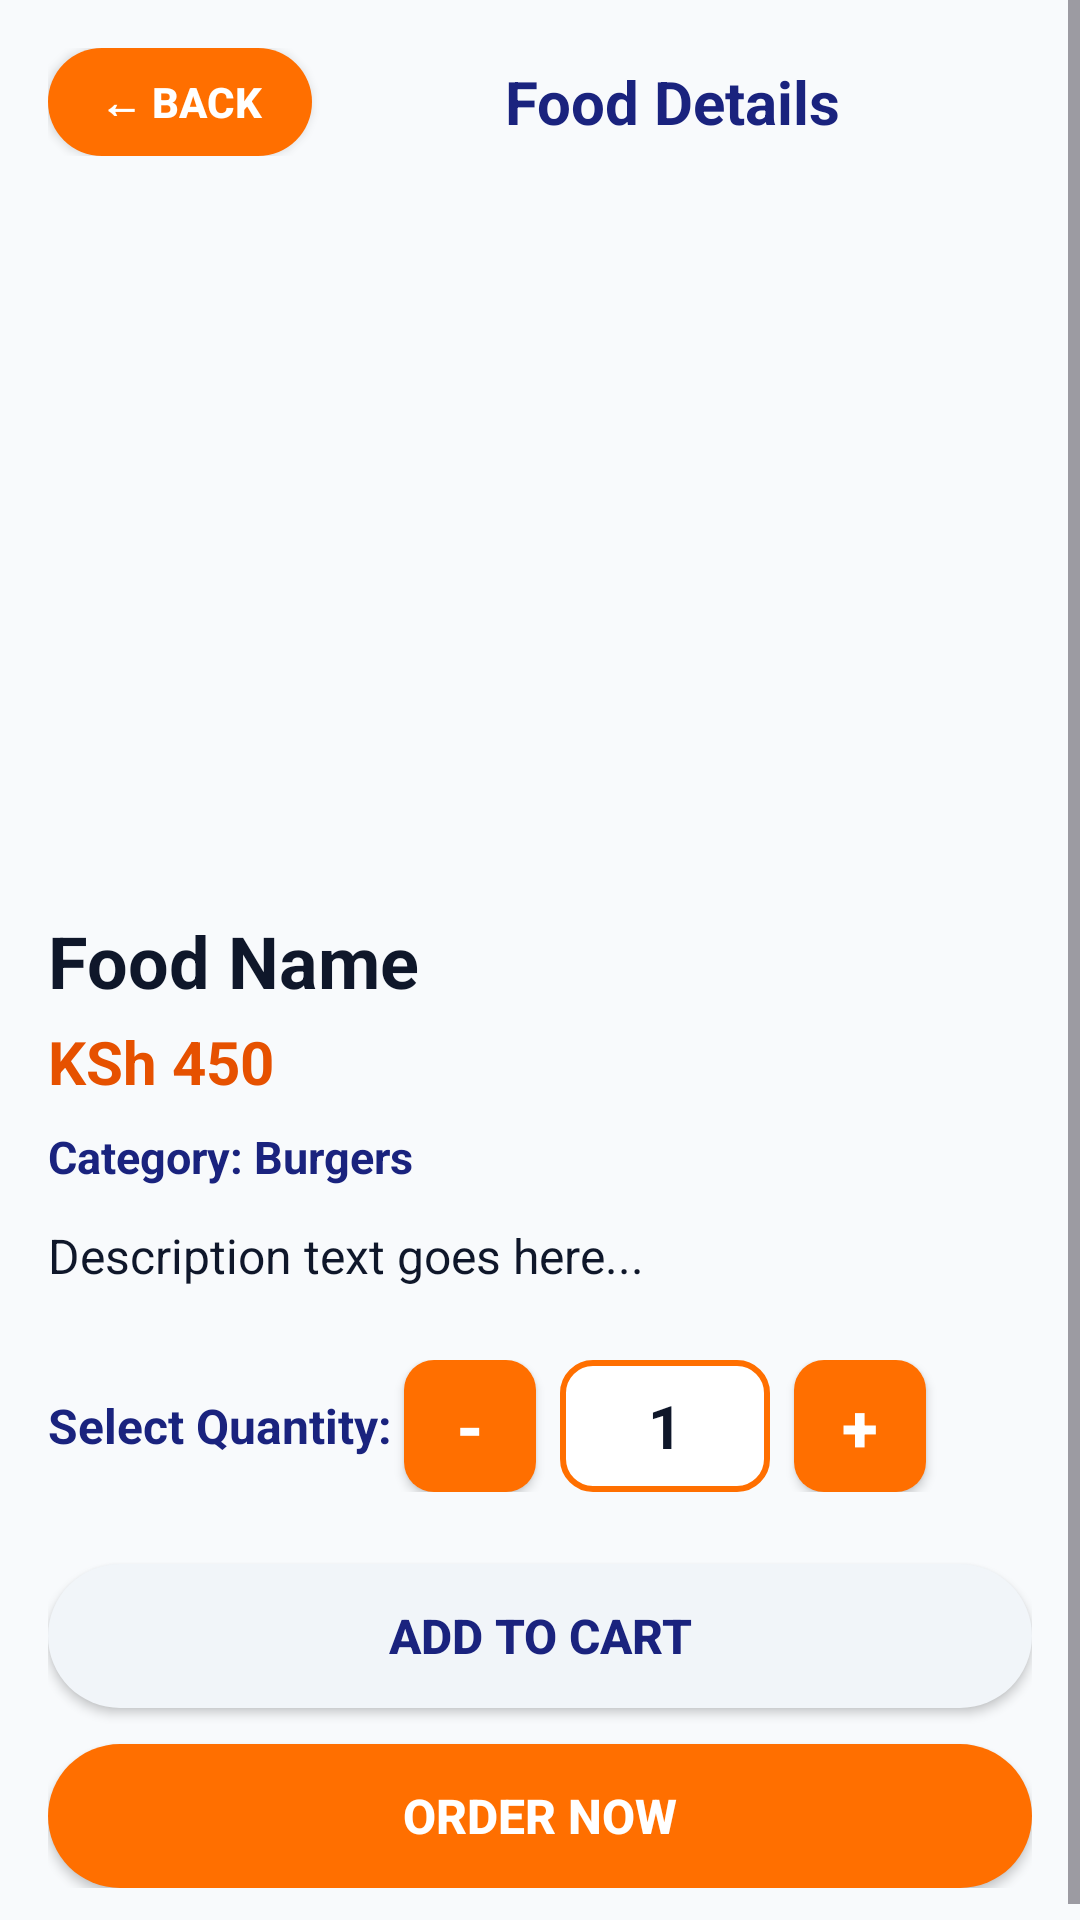

Here is an Android app screen rendered from its layout file. Give the layout XML and the strings, colors and styles it references.
<!-- AndroidManifest.xml: application theme Theme.MobLayout -->
<!-- res/layout/activity_food_details.xml -->
<?xml version="1.0" encoding="utf-8"?>
<ScrollView xmlns:android="http://schemas.android.com/apk/res/android"
    android:layout_width="match_parent"
    android:layout_height="match_parent"
    android:background="@color/bg_light"
    android:fillViewport="true">

    <LinearLayout
        android:layout_width="match_parent"
        android:layout_height="wrap_content"
        android:orientation="vertical"
        android:padding="16dp">

        
        <LinearLayout
            android:layout_width="match_parent"
            android:layout_height="wrap_content"
            android:orientation="horizontal"
            android:gravity="center_vertical"
            android:layout_marginBottom="16dp">

            <Button
                android:id="@+id/btnBack"
                android:layout_width="wrap_content"
                android:layout_height="36dp"
                android:text="← Back"
                android:textStyle="bold"
                android:textColor="@android:color/white"
                android:background="@drawable/bg_button" />

            <TextView
                android:layout_width="0dp"
                android:layout_height="wrap_content"
                android:layout_weight="1"
                android:text="Food Details"
                android:textSize="20sp"
                android:textStyle="bold"
                android:textColor="@color/text_navy"
                android:gravity="center" />
        </LinearLayout>

        
        <ImageView
            android:id="@+id/ivDetailImage"
            android:layout_width="match_parent"
            android:layout_height="220dp"
            android:scaleType="centerCrop"
            android:background="@drawable/bg_card"
            android:contentDescription="Food Detail Image" />

        
        <TextView
            android:id="@+id/tvDetailName"
            android:layout_width="match_parent"
            android:layout_height="wrap_content"
            android:text="Food Name"
            android:textSize="24sp"
            android:textStyle="bold"
            android:textColor="@color/text_dark"
            android:layout_marginTop="16dp" />

        <TextView
            android:id="@+id/tvDetailPrice"
            android:layout_width="match_parent"
            android:layout_height="wrap_content"
            android:text="KSh 450"
            android:textSize="20sp"
            android:textStyle="bold"
            android:textColor="@color/food_primary_dark"
            android:layout_marginTop="4dp" />

        
        <TextView
            android:id="@+id/tvDetailCategory"
            android:layout_width="wrap_content"
            android:layout_height="wrap_content"
            android:text="Category: Burgers"
            android:textSize="15sp"
            android:textStyle="bold"
            android:textColor="@color/text_navy"
            android:layout_marginTop="8dp" />

        
        <TextView
            android:id="@+id/tvDetailDescription"
            android:layout_width="match_parent"
            android:layout_height="wrap_content"
            android:text="Description text goes here..."
            android:textSize="16sp"
            android:textColor="@color/text_dark"
            android:layout_marginTop="12dp"
            android:layout_marginBottom="24dp" />

        
        <LinearLayout
            android:layout_width="match_parent"
            android:layout_height="wrap_content"
            android:orientation="horizontal"
            android:gravity="center_vertical"
            android:layout_marginBottom="24dp">

            <TextView
                android:layout_width="wrap_content"
                android:layout_height="wrap_content"
                android:text="Select Quantity: "
                android:textSize="16sp"
                android:textStyle="bold"
                android:textColor="@color/text_navy" />

            <Button
                android:id="@+id/btnDetailMinus"
                android:layout_width="44dp"
                android:layout_height="44dp"
                android:text="-"
                android:textSize="22sp"
                android:textStyle="bold"
                android:textColor="@android:color/white"
                android:background="@drawable/bg_qty_button"
                android:padding="0dp" />

            <EditText
                android:id="@+id/etDetailQuantity"
                android:layout_width="70dp"
                android:layout_height="44dp"
                android:gravity="center"
                android:text="1"
                android:inputType="number"
                android:textSize="20sp"
                android:textStyle="bold"
                android:textColor="@color/text_dark"
                android:textColorHint="@color/text_hint"
                android:background="@drawable/bg_quantity_box"
                android:layout_marginStart="8dp"
                android:layout_marginEnd="8dp" />

            <Button
                android:id="@+id/btnDetailPlus"
                android:layout_width="44dp"
                android:layout_height="44dp"
                android:text="+"
                android:textSize="22sp"
                android:textStyle="bold"
                android:textColor="@android:color/white"
                android:background="@drawable/bg_qty_button"
                android:padding="0dp" />
        </LinearLayout>

        
        <Button
            android:id="@+id/btnDetailAddToCart"
            android:layout_width="match_parent"
            android:layout_height="48dp"
            android:text="Add to Cart"
            android:textSize="16sp"
            android:textStyle="bold"
            android:textColor="@color/text_navy"
            android:background="@drawable/bg_search"
            android:layout_marginBottom="12dp" />

        <Button
            android:id="@+id/btnDetailOrderNow"
            android:layout_width="match_parent"
            android:layout_height="48dp"
            android:text="Order Now"
            android:textSize="16sp"
            android:textStyle="bold"
            android:textColor="@android:color/white"
            android:background="@drawable/bg_button" />

    </LinearLayout>
</ScrollView>
<!-- resources referenced by this layout -->
<resources>
  <color name="bg_light">#F8FAFC</color>
  <color name="food_primary_dark">#E65100</color>
  <color name="text_dark">#0F172A</color>
  <color name="text_hint">#64748B</color>
  <color name="text_navy">#1A237E</color>
  <!-- drawable bg_button (drawable) -->
  <?xml version="1.0" encoding="utf-8"?>
  <selector xmlns:android="http://schemas.android.com/apk/res/android">
      <item android:state_pressed="true">
          <shape android:shape="rectangle">
              <solid android:color="@color/food_primary_dark" />
              <corners android:radius="28dp" />
          </shape>
      </item>
      <item>
          <shape android:shape="rectangle">
              <solid android:color="@color/food_primary" />
              <corners android:radius="28dp" />
          </shape>
      </item>
  </selector>
  <!-- drawable bg_qty_button (drawable) -->
  <?xml version="1.0" encoding="utf-8"?>
  <selector xmlns:android="http://schemas.android.com/apk/res/android">
      <item android:state_pressed="true">
          <shape android:shape="rectangle">
              <solid android:color="#E65100" />
              <corners android:radius="10dp" />
          </shape>
      </item>
      <item>
          <shape android:shape="rectangle">
              <solid android:color="#FF6F00" />
              <corners android:radius="10dp" />
          </shape>
      </item>
  </selector>
  <!-- drawable bg_quantity_box (drawable) -->
  <?xml version="1.0" encoding="utf-8"?>
  <shape xmlns:android="http://schemas.android.com/apk/res/android"
      android:shape="rectangle">
      <solid android:color="#FFFFFF" />
      <corners android:radius="10dp" />
      <stroke android:width="2dp" android:color="#FF6F00" />
  </shape>
  <!-- drawable bg_search (drawable) -->
  <?xml version="1.0" encoding="utf-8"?>
  <shape xmlns:android="http://schemas.android.com/apk/res/android"
      android:shape="rectangle">
      <solid android:color="@color/search_bg" />
      <corners android:radius="24dp" />
      <padding
          android:left="16dp"
          android:right="16dp"
          android:top="12dp"
          android:bottom="12dp" />
  </shape>
  <style name="Theme.MobLayout" parent="Base.Theme.MobLayout" />
  <color name="food_primary">#FF6F00</color>
  <color name="search_bg">#F1F5F9</color>
  <style name="Base.Theme.MobLayout" parent="Theme.Material3.DayNight.NoActionBar">
          
      </style>
</resources>
